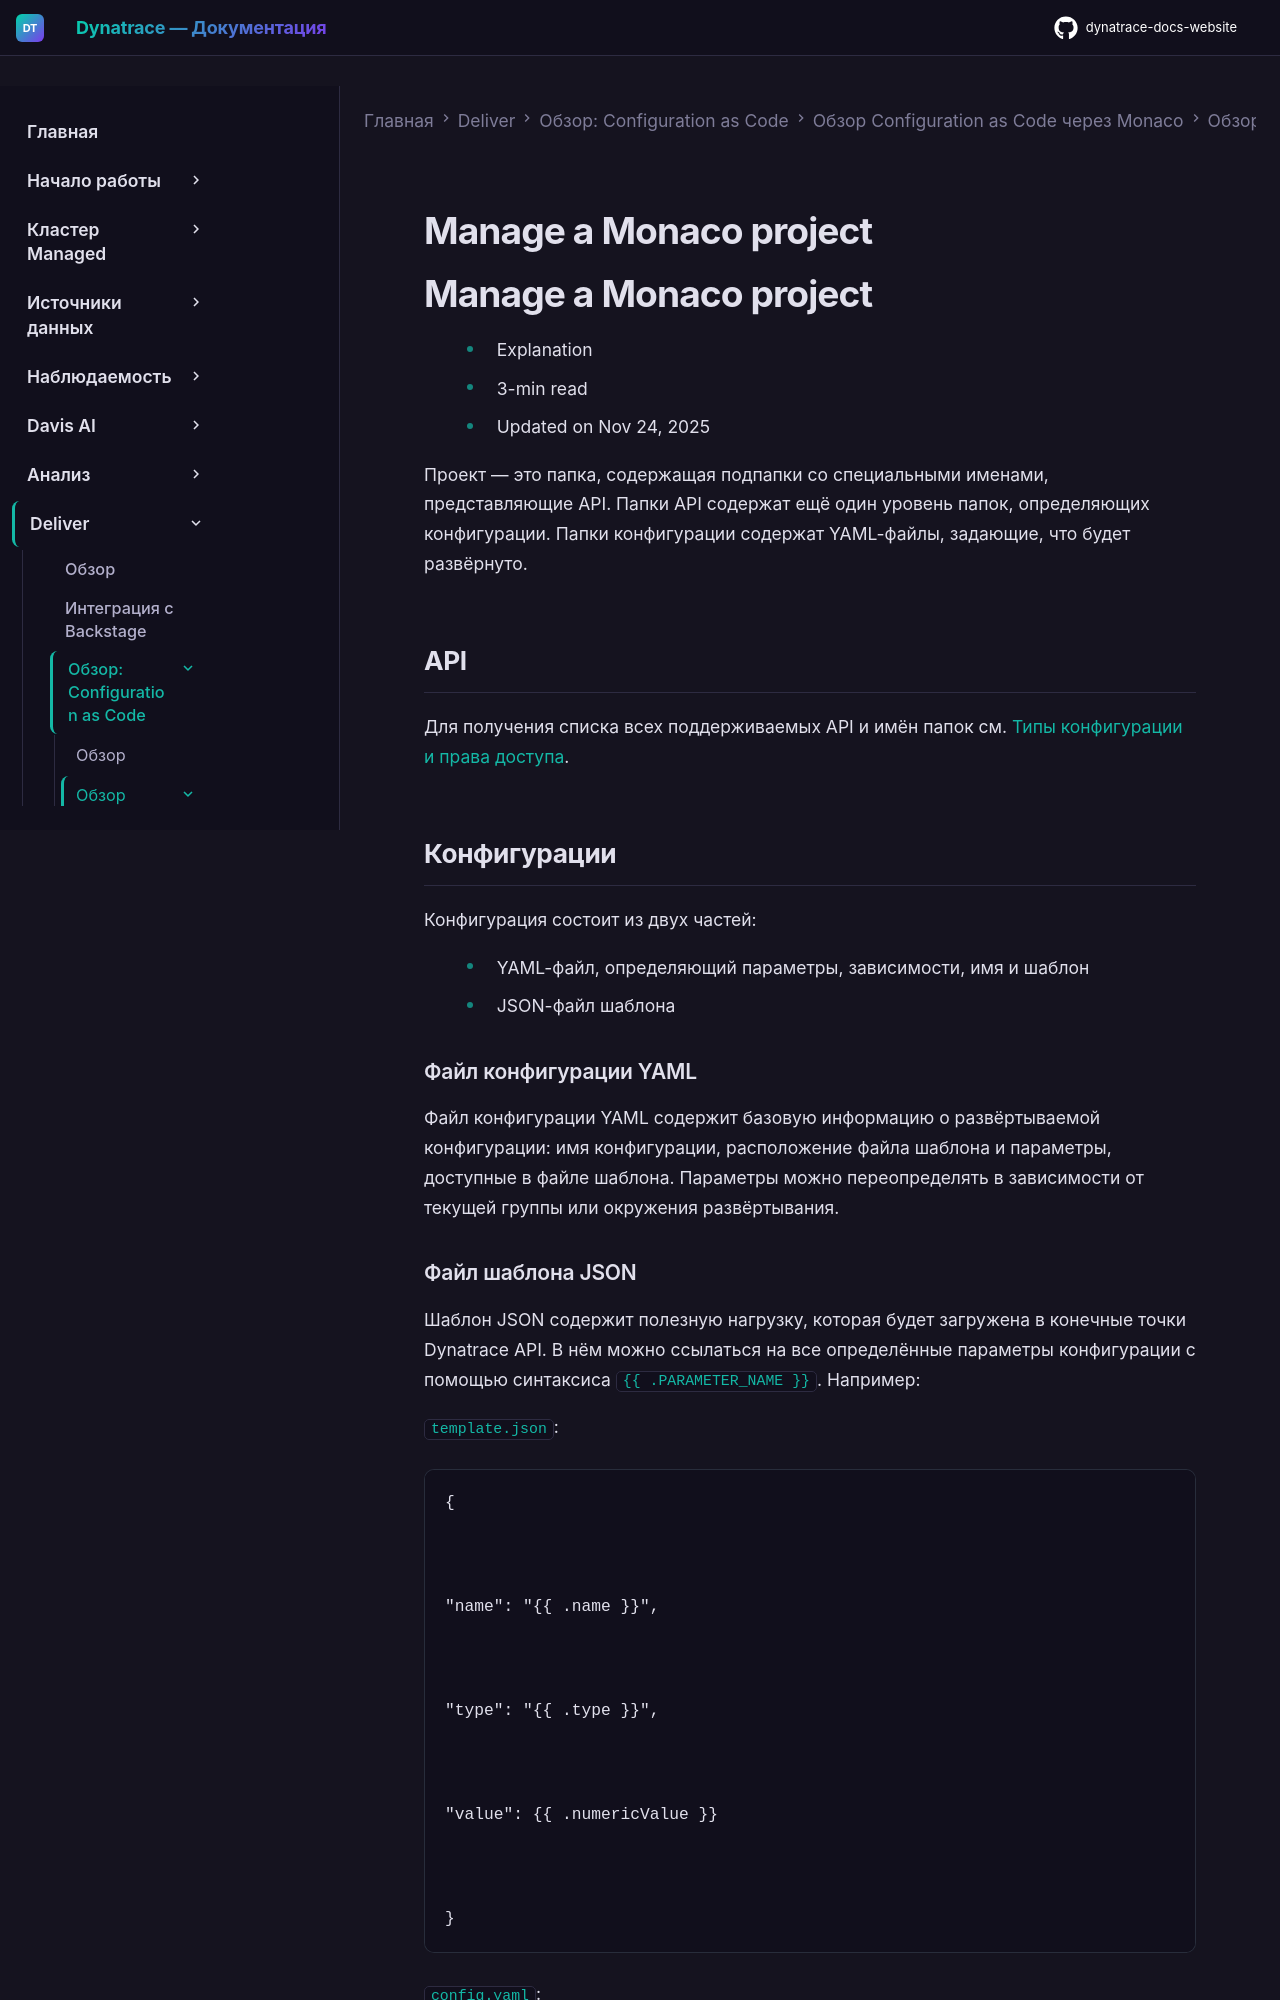

repository: Yerkebulan-Ardabayev/dynatrace-docs-website · page: managed-ru/deliver/configuration-as-code/monaco/configuration/projects/index.html · generator: mkdocs

---
title: Управление проектом Monaco
source: https://docs.dynatrace.com/managed/deliver/configuration-as-code/monaco/configuration/projects
scraped: 2026-05-12T12:02:52.411398
---

# Manage a Monaco project

# Manage a Monaco project

* Explanation
* 3-min read
* Updated on Nov 24, 2025

Проект — это папка, содержащая подпапки со специальными именами, представляющие API. Папки API содержат ещё один уровень папок, определяющих конфигурации. Папки конфигурации содержат YAML-файлы, задающие, что будет развёрнуто.

## API

Для получения списка всех поддерживаемых API и имён папок см. [Типы конфигурации и права доступа](/managed/deliver/configuration-as-code/monaco/reference/supported-configuration "Configuration types and access permissions for Dynatrace Configuration as Code via Monaco").

## Конфигурации

Конфигурация состоит из двух частей:

* YAML-файл, определяющий параметры, зависимости, имя и шаблон
* JSON-файл шаблона

### Файл конфигурации YAML

Файл конфигурации YAML содержит базовую информацию о развёртываемой конфигурации: имя конфигурации, расположение файла шаблона и параметры, доступные в файле шаблона. Параметры можно переопределять в зависимости от текущей группы или окружения развёртывания.
